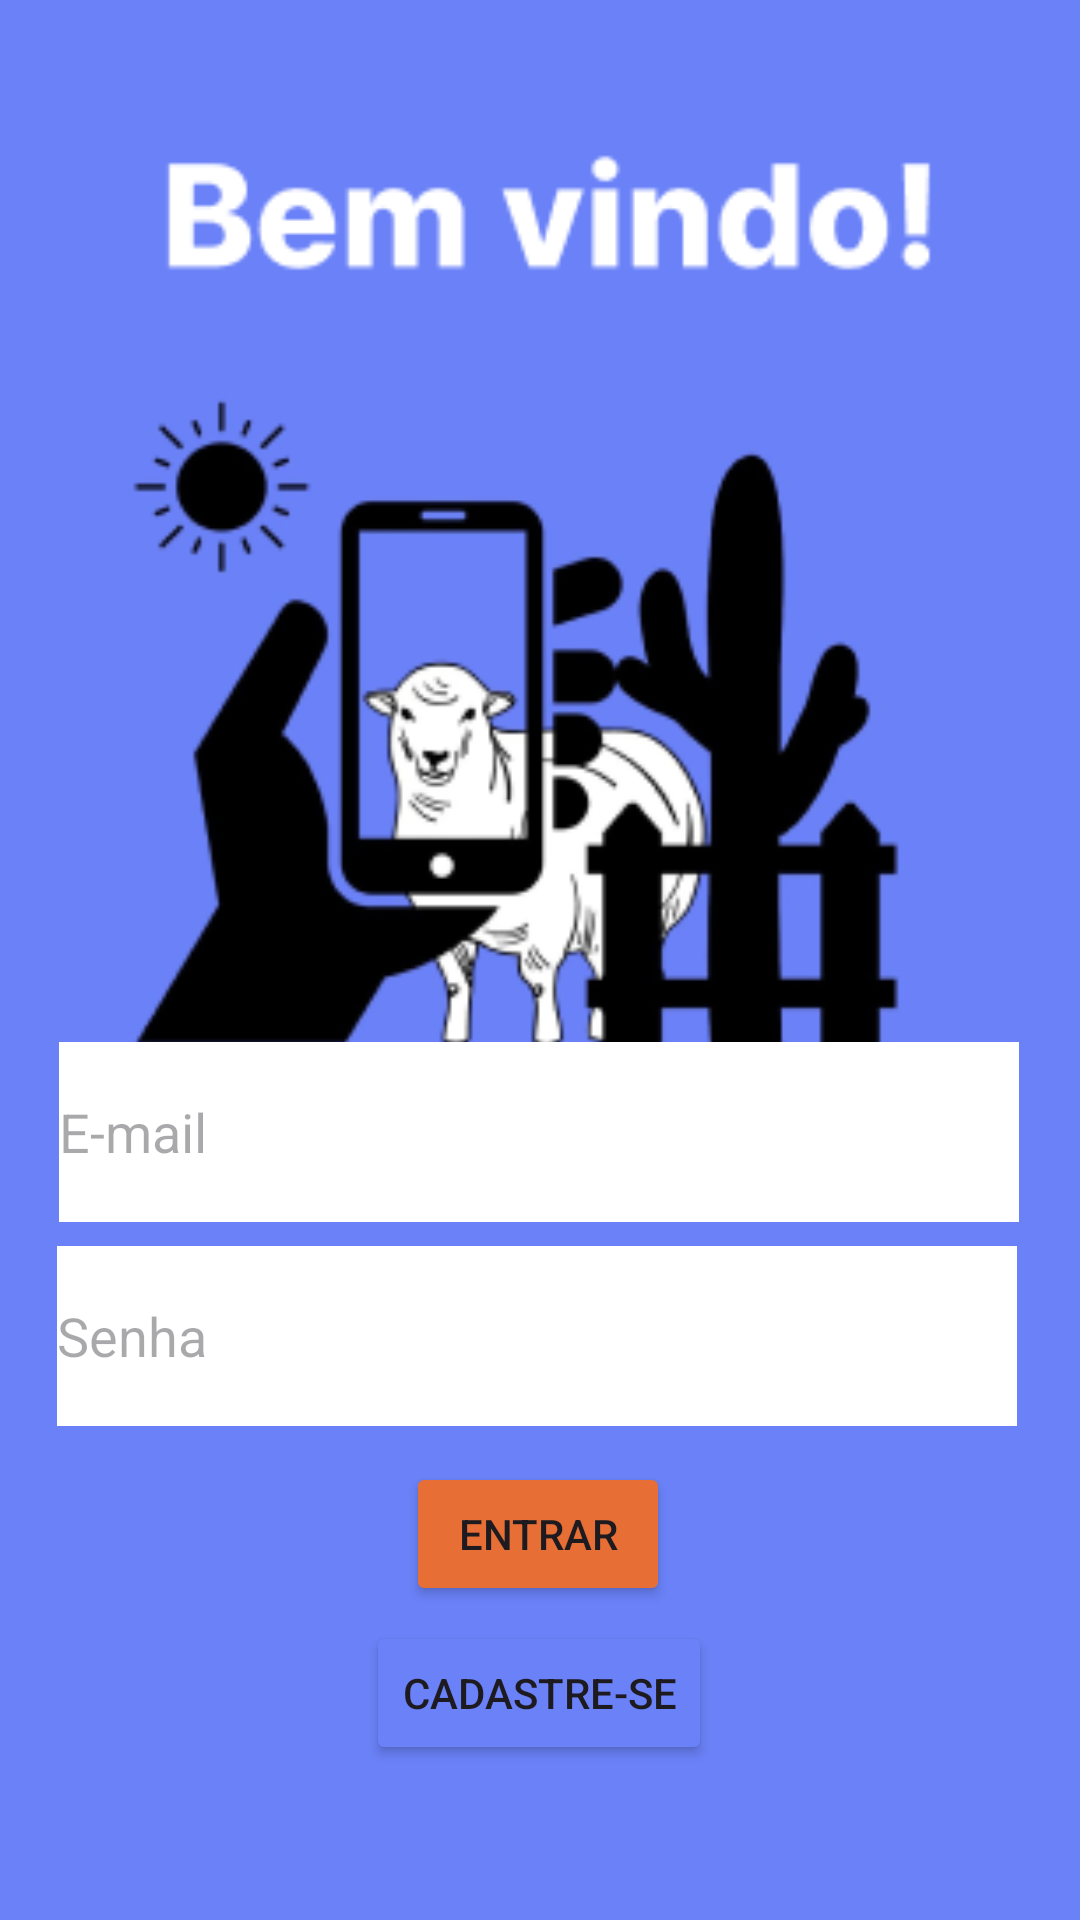

Reconstruct the res/layout file that produces this screen, plus the resources it refers to.
<!-- AndroidManifest.xml: application theme Theme.Teste -->
<!-- res/layout/activity_main.xml -->
<?xml version="1.0" encoding="utf-8"?>
<androidx.constraintlayout.widget.ConstraintLayout xmlns:android="http://schemas.android.com/apk/res/android"
    xmlns:app="http://schemas.android.com/apk/res-auto"
    xmlns:tools="http://schemas.android.com/tools"
    android:layout_width="match_parent"
    android:layout_height="match_parent"
    android:background="@color/azulClaro"
    tools:context=".MainActivity">

    <ImageView
        android:id="@+id/imageView2"
        android:layout_width="318dp"
        android:layout_height="60dp"
        android:layout_marginBottom="276dp"
        app:layout_constraintBottom_toBottomOf="parent"
        app:layout_constraintEnd_toEndOf="parent"
        app:layout_constraintHorizontal_bias="0.483"
        app:layout_constraintStart_toStartOf="parent"
        app:layout_constraintTop_toBottomOf="@+id/imageView3"
        app:srcCompat="@drawable/captura_de_tela_2023_09_01_140634" />

    <ImageView
        android:id="@+id/imageView3"
        android:layout_width="349dp"
        android:layout_height="353dp"
        app:layout_constraintBottom_toBottomOf="parent"
        app:layout_constraintEnd_toEndOf="parent"
        app:layout_constraintStart_toStartOf="parent"
        app:layout_constraintTop_toTopOf="parent"
        app:layout_constraintVertical_bias="0.076"
        app:srcCompat="@drawable/captura_de_tela_2023_09_01_141204" />

    <EditText
        android:id="@+id/edt_email"
        android:layout_width="320dp"
        android:layout_height="60dp"
        android:layout_marginTop="8dp"
        android:ems="10"
        android:hint="E-mail"
        android:background="@color/white"
        android:backgroundTint="@color/white"
        android:inputType="textEmailAddress"
        app:layout_constraintEnd_toEndOf="parent"
        app:layout_constraintHorizontal_bias="0.494"
        app:layout_constraintStart_toStartOf="parent"
        app:layout_constraintTop_toBottomOf="@+id/imageView2" />

    <EditText
        android:id="@+id/edt_senha"
        android:layout_width="320dp"
        android:layout_height="60dp"
        android:layout_marginTop="8dp"
        android:ems="10"
        android:inputType="textPassword"
        android:hint="Senha"
        android:background="@color/white"
        android:backgroundTint="@color/white"
        app:layout_constraintEnd_toEndOf="parent"
        app:layout_constraintHorizontal_bias="0.478"
        app:layout_constraintStart_toStartOf="parent"
        app:layout_constraintTop_toBottomOf="@+id/edt_email" />

    <Button
        android:id="@+id/btentrar"
        android:layout_width="wrap_content"
        android:layout_height="wrap_content"
        android:layout_marginTop="12dp"
        android:shadowColor="@color/laranja"
        android:text="Entrar"
        android:textColorHighlight="@color/laranja"
        android:textColorLink="@color/white"
        android:backgroundTint="@color/laranja"
        app:layout_constraintEnd_toEndOf="parent"
        app:layout_constraintHorizontal_bias="0.498"
        app:layout_constraintStart_toStartOf="parent"
        app:layout_constraintTop_toBottomOf="@+id/edt_senha" />

    <Button
        android:id="@+id/btcadastro"
        android:layout_width="wrap_content"
        android:layout_height="wrap_content"
        android:layout_marginTop="65dp"
        android:backgroundTint="#6A81F7"
        android:shadowColor="#6A81F7"
        android:text="Cadastre-se"
        android:textColorHighlight="#6A81F7"
        android:textColorLink="#6A81F7"
        app:layout_constraintEnd_toEndOf="parent"
        app:layout_constraintHorizontal_bias="0.498"
        app:layout_constraintStart_toStartOf="parent"
        app:layout_constraintTop_toBottomOf="@+id/edt_senha"
        app:rippleColor="#6A81F7"
        app:strokeColor="#6A81F7" />


</androidx.constraintlayout.widget.ConstraintLayout>
<!-- resources referenced by this layout -->
<resources>
  <color name="azulClaro">#6A81F7</color>
  <color name="laranja">#E76E35</color>
  <color name="white">#FFFFFFFF</color>
  <!-- drawable captura_de_tela_2023_09_01_140634: png bitmap (drawable, 5618 bytes) -->
  <!-- drawable captura_de_tela_2023_09_01_141204: png bitmap (drawable, 35941 bytes) -->
  <style name="Theme.Teste" parent="Base.Theme.Teste" />
  <style name="Base.Theme.Teste" parent="Theme.Material3.DayNight.NoActionBar">
          
          <item name="colorPrimary">@color/blue</item>
          <item name="colorPrimaryDark">@color/blue</item>
          <item name="colorAccent">@color/blue</item>
          
          <item name="android:statusBarColor">@color/azulClaro</item>
          
      </style>
  <color name="blue">#0023E3</color>
</resources>
